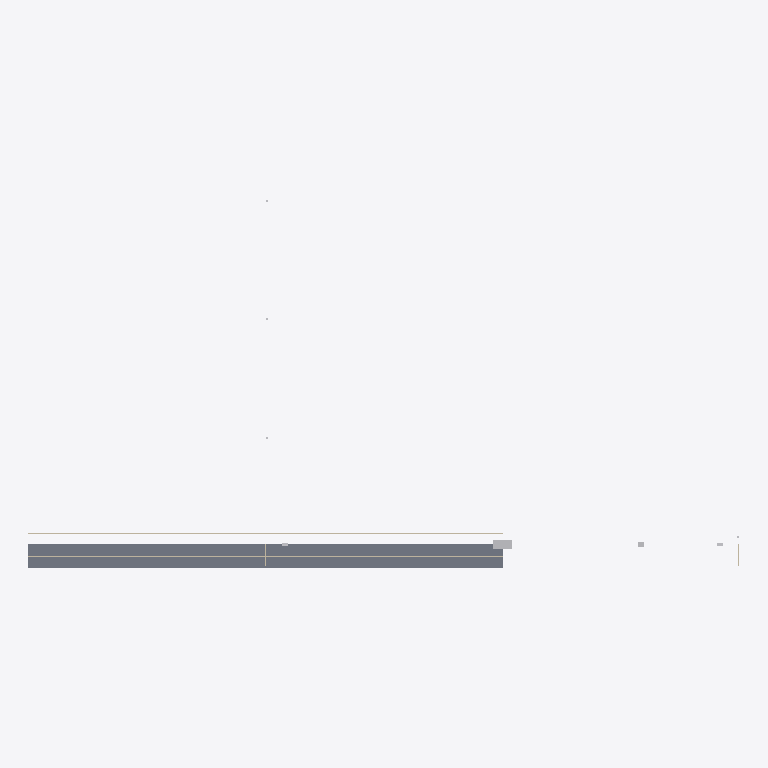
Plan cut of the same IFC building model at storey 'Level 1' (level 0.00 m, cut at 1.40 m), seen from above with north up, elements coloured by IFC class: 2 walls (beige), 2 other elements (light grey), 1 slab (grey). Cut surfaces are drawn darker.
Extent 180.0 m × 93.2 m × 6.1 m (x, y, z). Storeys (1): Level 1 at 0.00 m. Elements (15): 4 IfcFlowTerminal, 4 IfcWallStandardCase, 3 IfcFan, 2 IfcSlab, 1 IfcCovering, 1 IfcElectricGenerator.

HEADER;
FILE_DESCRIPTION(('ViewDefinition [CoordinationView]'),'2;1');
FILE_NAME('','2026-02-20T02:50:59',(''),(''),'IfcOpenShell 0.8.4-e8eb5e4','IfcOpenShell 0.8.4-e8eb5e4','');
FILE_SCHEMA(('IFC4'));
ENDSEC;
DATA;
#18=IFCPROJECT('079QNMmBrBP9QLkc2sHro_',#5,'Beggar''s Tomb',$,$,$,$,(#15),#10);
#20=IFCSITE('3nfu6FXVb2ter4m92mmhEE',#5,'Site',$,$,#19,$,$,.ELEMENT.,$,$,$,$,$);
#22=IFCBUILDING('2p0$Nskdz8bQRkS2uMCj8i',#5,'Beggar''s Tomb',$,$,#21,$,$,.ELEMENT.,$,$,$);
#24=IFCBUILDINGSTOREY('0rjQwaBaj5huQFkM3qdpc1',#5,'Level 1',$,$,#23,$,$,.ELEMENT.,0.0);
#214=IFCSLAB('0tlVjlj0DD5PIMT4v11Sqt',#5,'Floor Slab',$,$,#213,#204,$,.FLOOR.);
#92=IFCWALLSTANDARDCASE('0tOVm4$dT7rvULuV0Lyqav',#5,'North Wall',$,$,#91,#86,$,.SOLIDWALL.);
#54=IFCWALLSTANDARDCASE('08cq3AEjz5P9FwOFJTdjxr',#5,'South Wall',$,$,#53,#48,$,.SOLIDWALL.);
#377=IFCELECTRICGENERATOR('1yAhlI2ALCoPe9Z$nqKcrc',#5,'Diesel Gen',$,$,#376,#367,$,$);
#351=IFCFAN('08Z6myzNz8UxRIhsMaqALq',#5,'Diesel Exhaust Fan',$,$,#350,#341,$,$);
ENDSEC;
